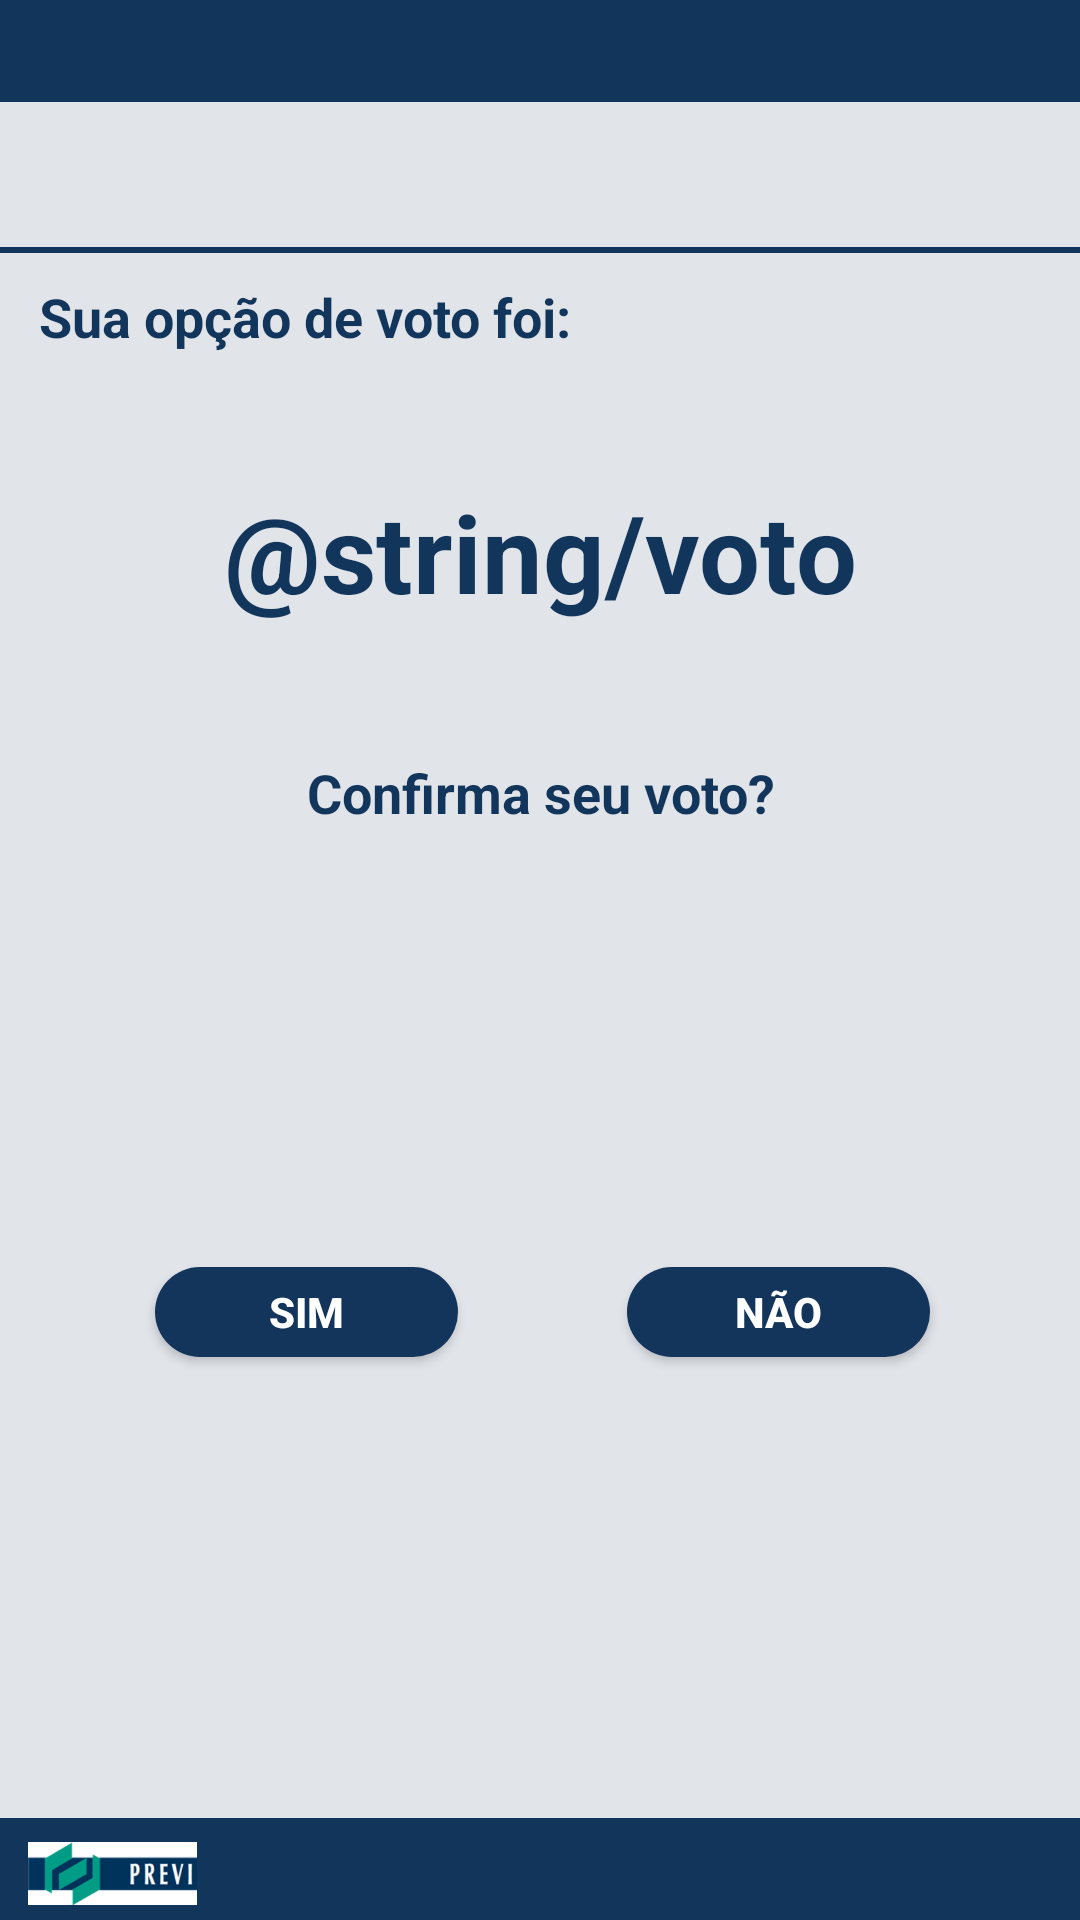

Produce the Android XML layout that renders to this screen, including the resource entries it uses.
<!-- AndroidManifest.xml: application theme AppTheme -->
<!-- res/layout/activity_confirmar_voto.xml -->
<?xml version="1.0" encoding="utf-8"?>
<android.support.constraint.ConstraintLayout xmlns:android="http://schemas.android.com/apk/res/android"
    xmlns:app="http://schemas.android.com/apk/res-auto"
    xmlns:tools="http://schemas.android.com/tools"
    android:layout_width="match_parent"
    android:layout_height="match_parent"
    android:background="@color/azul_claro_previ"
    tools:context="com.bakery.code.votacaoprevi.opcoes_de_voto">

    <ImageView
        android:id="@+id/imageView13"
        android:layout_width="0dp"
        android:layout_height="2dp"
        android:layout_marginTop="8dp"
        android:background="@drawable/bar"
        app:layout_constraintHorizontal_bias="0.0"
        app:layout_constraintLeft_toLeftOf="parent"
        app:layout_constraintRight_toRightOf="parent"
        app:layout_constraintTop_toBottomOf="@+id/opcoes_de_voto_Titulo"
        app:srcCompat="@drawable/bar" />

    <TextView
        android:id="@+id/opcoes_de_voto_Titulo"
        android:layout_width="wrap_content"
        android:layout_height="wrap_content"
        android:layout_marginEnd="8dp"
        android:layout_marginLeft="8dp"
        android:layout_marginRight="8dp"
        android:layout_marginStart="8dp"
        android:layout_marginTop="8dp"
        android:textColor="@color/azul_previ"
        android:textSize="24sp"
        android:textStyle="bold"
        app:layout_constraintLeft_toLeftOf="parent"
        app:layout_constraintRight_toRightOf="parent"
        app:layout_constraintTop_toBottomOf="@+id/imageView12" />

    <ImageView
        android:id="@+id/imageView12"
        android:layout_width="0dp"
        android:layout_height="34dp"
        android:layout_marginTop="0dp"
        android:background="@drawable/bar"
        app:layout_constraintHorizontal_bias="0.0"
        app:layout_constraintLeft_toLeftOf="parent"
        app:layout_constraintRight_toRightOf="parent"
        app:layout_constraintTop_toTopOf="parent"
        app:srcCompat="@drawable/bar" />

    <ImageView
        android:id="@+id/imageView7"
        android:layout_width="0dp"
        android:layout_height="34dp"
        android:background="@drawable/bar"
        app:layout_constraintBottom_toBottomOf="parent"
        app:layout_constraintHorizontal_bias="0.0"
        app:layout_constraintLeft_toLeftOf="parent"
        app:layout_constraintRight_toRightOf="parent"
        app:srcCompat="@drawable/bar" />

    <TextView
        android:id="@+id/textView4"
        android:layout_width="wrap_content"
        android:layout_height="wrap_content"
        android:layout_marginLeft="8dp"
        android:layout_marginRight="8dp"
        android:layout_marginTop="9dp"
        android:text="Sua opção de voto foi:"
        android:textColor="@color/azul_previ"
        android:textSize="18sp"
        android:textStyle="bold"
        app:layout_constraintHorizontal_bias="0.03"
        app:layout_constraintLeft_toLeftOf="parent"
        app:layout_constraintRight_toRightOf="parent"
        app:layout_constraintTop_toBottomOf="@+id/imageView13" />

    <TextView
        android:id="@+id/nomeChapa"
        android:layout_width="wrap_content"
        android:layout_height="wrap_content"
        android:layout_marginLeft="8dp"
        android:layout_marginRight="8dp"
        android:layout_marginTop="42dp"
        android:text="@string/voto"
        android:textColor="@color/azul_previ"
        android:textSize="36sp"
        android:textStyle="bold"
        app:layout_constraintHorizontal_bias="0.502"
        app:layout_constraintLeft_toLeftOf="parent"
        app:layout_constraintRight_toRightOf="parent"
        app:layout_constraintTop_toBottomOf="@+id/textView4" />

    <TextView
        android:id="@+id/textView6"
        android:layout_width="wrap_content"
        android:layout_height="wrap_content"
        android:layout_marginLeft="8dp"
        android:layout_marginRight="8dp"
        android:layout_marginTop="44dp"
        android:text="Confirma seu voto?"
        android:textColor="@color/azul_previ"
        android:textSize="18sp"
        android:textStyle="bold"
        app:layout_constraintHorizontal_bias="0.502"
        app:layout_constraintLeft_toLeftOf="parent"
        app:layout_constraintRight_toRightOf="parent"
        app:layout_constraintTop_toBottomOf="@+id/nomeChapa" />

    <Button
        android:id="@+id/SIM_CONFIRMAR"
        android:layout_width="101dp"
        android:layout_height="30dp"
        android:layout_marginBottom="8dp"
        android:layout_marginLeft="8dp"
        android:layout_marginRight="8dp"
        android:layout_marginTop="0dp"
        android:background="@drawable/cantos_arredondados_azul"
        android:text="Sim"
        android:textColor="@android:color/white"
        android:textStyle="bold"
        app:layout_constraintBottom_toTopOf="@+id/imageView7"
        app:layout_constraintHorizontal_bias="0.309"
        app:layout_constraintLeft_toLeftOf="parent"
        app:layout_constraintRight_toRightOf="@+id/textView6"
        app:layout_constraintTop_toBottomOf="@+id/textView6" />

    <Button
        android:id="@+id/NAO_CONFIRMAR"
        android:layout_width="101dp"
        android:layout_height="30dp"
        android:layout_marginBottom="8dp"
        android:layout_marginLeft="8dp"
        android:layout_marginRight="8dp"
        android:layout_marginTop="0dp"
        android:background="@drawable/cantos_arredondados_azul"
        android:text="Não"
        android:textColor="@android:color/white"
        android:textStyle="bold"
        app:layout_constraintBottom_toTopOf="@+id/imageView7"
        app:layout_constraintHorizontal_bias="0.702"
        app:layout_constraintLeft_toLeftOf="@+id/textView6"
        app:layout_constraintRight_toRightOf="parent"
        app:layout_constraintTop_toBottomOf="@+id/textView6" />

    <ImageView
        android:id="@+id/imageView4"
        android:layout_width="59dp"
        android:layout_height="21dp"
        android:layout_marginLeft="8dp"
        android:layout_marginTop="8dp"
        app:layout_constraintLeft_toLeftOf="parent"
        app:layout_constraintTop_toTopOf="@+id/imageView7"
        app:srcCompat="@drawable/logo_previ"
        tools:layout_editor_absoluteY="495dp" />
</android.support.constraint.ConstraintLayout>
<!-- resources referenced by this layout -->
<resources>
  <color name="azul_claro_previ">#e1e4e9</color>
  <color name="azul_previ">#12355b</color>
  <!-- drawable bar: png bitmap (drawable, 212 bytes) -->
  <!-- drawable cantos_arredondados_azul (drawable) -->
  <?xml version="1.0" encoding="utf-8"?>
  <selector xmlns:android="http://schemas.android.com/apk/res/android">
      <item>
          <shape android:shape="rectangle">
              <solid android:color="#13355b"/>
              <stroke android:color="#ffffff"/>
              <corners android:radius="40dp"/>
          </shape>
      </item>
  
  </selector>
  <!-- drawable logo_previ: png bitmap (drawable, 15637 bytes) -->
  <style name="AppTheme" parent="Theme.AppCompat.Light.DarkActionBar">
          
          <item name="colorPrimary">@color/colorPrimary</item>
          <item name="colorPrimaryDark">@color/colorPrimaryDark</item>
          <item name="colorAccent">@color/colorAccent</item>
      </style>
  <color name="colorPrimary">#3F51B5</color>
  <color name="colorPrimaryDark">#303F9F</color>
  <color name="colorAccent">#FF4081</color>
</resources>
